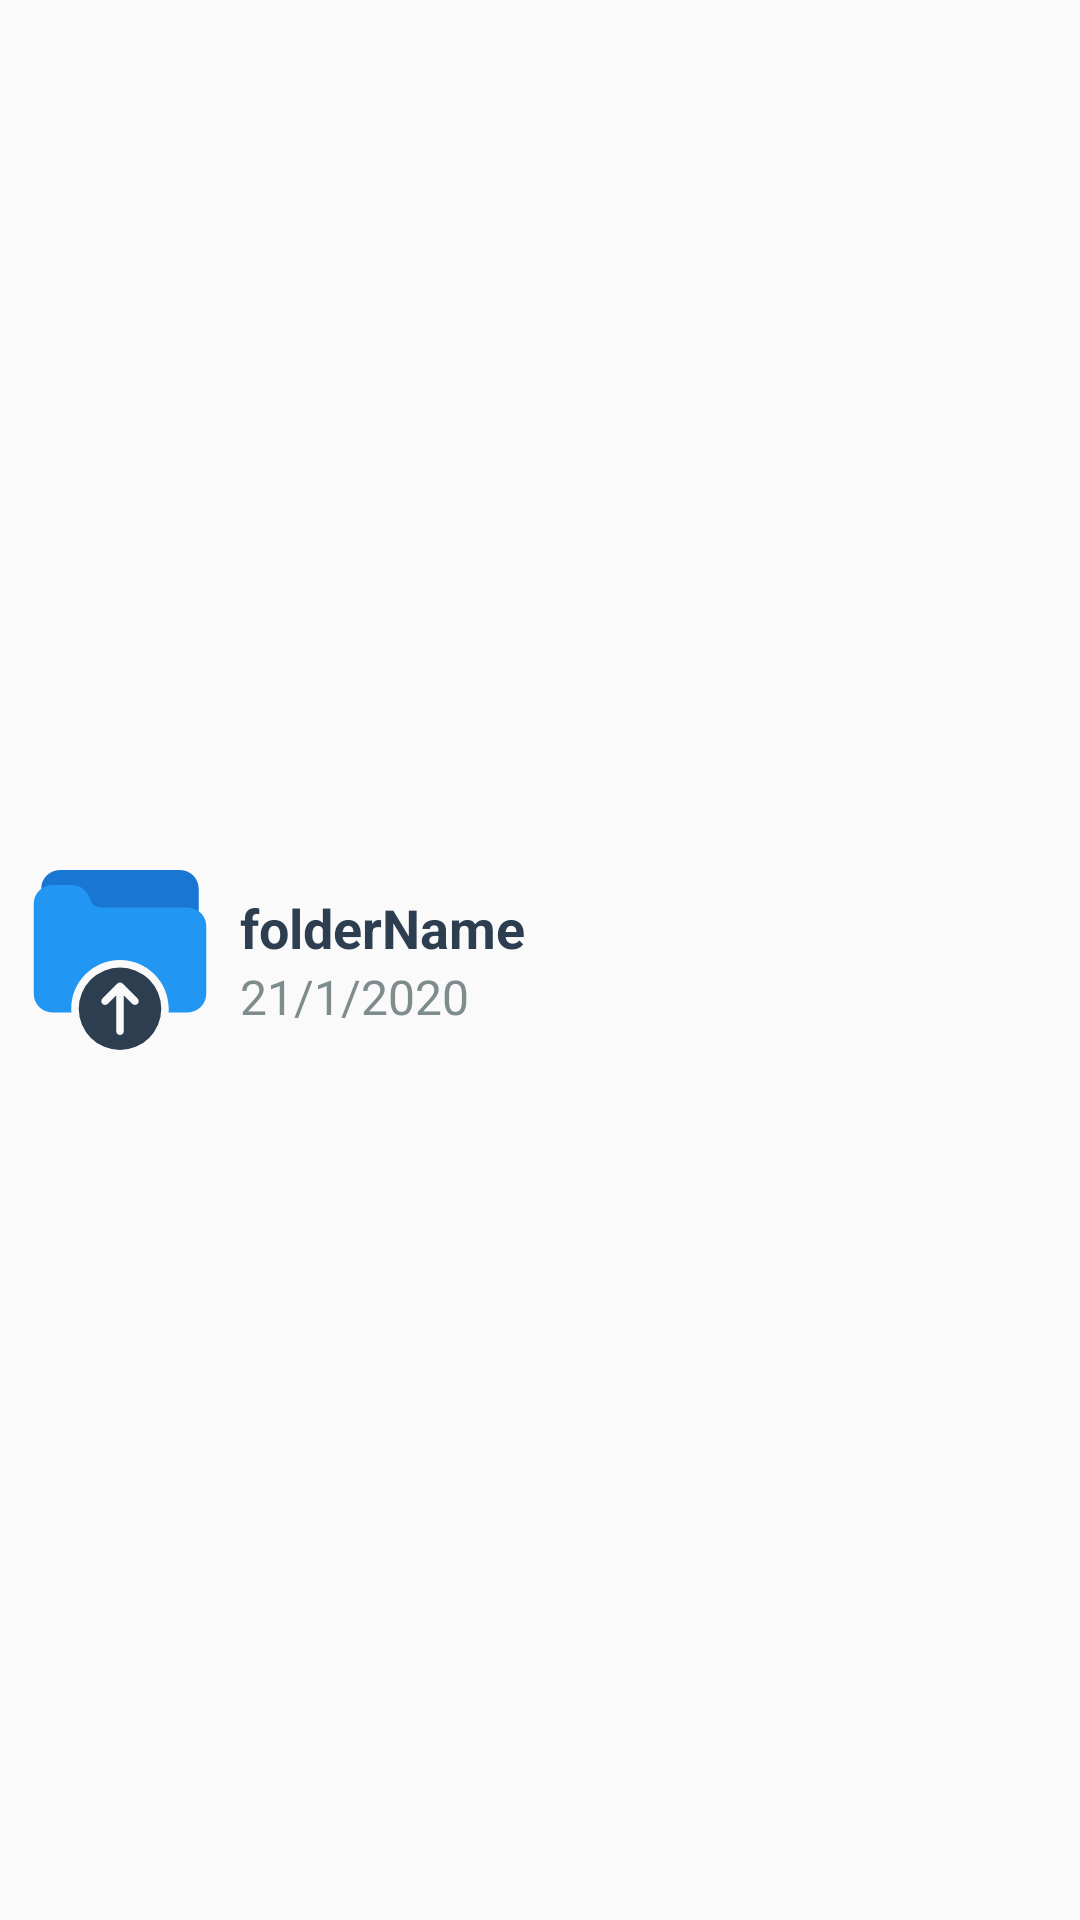

Android layout source for this screen:
<!-- AndroidManifest.xml: application theme AppTheme.NoActionBar.fullScreen -->
<!-- res/layout/folder_item.xml -->
<?xml version="1.0" encoding="utf-8"?>
<LinearLayout xmlns:android="http://schemas.android.com/apk/res/android"
    android:layout_width="match_parent"
    android:layout_height="wrap_content"
    android:gravity="center_vertical"
    android:orientation="horizontal"
    android:paddingStart="10dp"
    android:layout_marginTop="10dp"
    android:paddingEnd="5dp">

    <ImageView
        android:id="@+id/imgContainer"
        android:layout_width="60dp"
        android:layout_height="60dp"
        android:src="@drawable/ic_folder_back" />

    <LinearLayout
        android:layout_width="match_parent"
        android:layout_height="wrap_content"
        android:layout_gravity="center_vertical"
        android:layout_marginStart="10dp"
        android:orientation="vertical">

        <TextView
            android:id="@+id/tvName"
            android:layout_width="wrap_content"
            android:layout_height="wrap_content"
            android:maxLines="2"
            android:ellipsize="end"
            android:text="folderName"
            android:textColor="@color/colorPrimaryDark"
            android:textSize="18sp"
            android:textStyle="bold" />

        <TextView
            android:id="@+id/tvDate"
            android:layout_width="wrap_content"
            android:layout_height="wrap_content"
            android:text="21/1/2020"
            android:textColor="@color/colorAccent"
            android:textSize="16sp"
            android:textStyle="normal" />
    </LinearLayout>

</LinearLayout>
<!-- resources referenced by this layout -->
<resources>
  <color name="colorAccent">#7f8c8d</color>
  <color name="colorPrimaryDark">#2c3e50</color>
  <!-- drawable ic_folder_back (drawable) -->
  <vector android:height="24dp" android:viewportHeight="512"
      android:viewportWidth="512" android:width="24dp" xmlns:android="http://schemas.android.com/apk/res/android">
      <path android:fillColor="#2C3E50" android:pathData="M256.001,394.667m-117.333,0a117.333,117.333 0,1 1,234.666 0a117.333,117.333 0,1 1,-234.666 0"/>
      <path android:fillColor="#FAFAFA" android:pathData="M263.553,323.136c-4.16,-4.171 -10.914,-4.179 -15.085,-0.019c-0.006,0.006 -0.013,0.013 -0.019,0.019l-42.667,42.667c-4.093,4.237 -3.975,10.99 0.262,15.083c4.134,3.993 10.687,3.993 14.821,0l24.469,-24.469v102.251c0,5.891 4.776,10.667 10.667,10.667c5.891,0 10.667,-4.776 10.667,-10.667V356.416l24.448,24.448c4.237,4.093 10.99,3.975 15.083,-0.262c3.993,-4.134 3.993,-10.687 0,-14.821L263.553,323.136z"/>
      <path android:fillColor="#1976D2" android:pathData="M426.667,0H85.334C55.997,-0.101 32.132,23.598 32.03,52.936c-0.009,2.452 0.153,4.902 0.483,7.331c0.767,5.841 6.124,9.954 11.965,9.187c1.417,-0.186 2.782,-0.655 4.014,-1.379c4.708,-2.731 10.067,-4.138 15.509,-4.075h54.613c13.708,0.031 25.888,8.751 30.336,21.717l1.813,5.824c7.333,21.735 27.686,36.393 50.624,36.459h246.613c5.594,0.005 11.088,1.476 15.936,4.267c5.081,2.981 11.617,1.278 14.598,-3.803c0.956,-1.629 1.462,-3.482 1.466,-5.37v-69.76C480.001,23.878 456.122,0 426.667,0z"/>
      <path android:fillColor="#2196F3" android:pathData="M474.731,113.878c-8.115,-4.728 -17.339,-7.216 -26.731,-7.211H201.387c-13.708,-0.031 -25.888,-8.751 -30.336,-21.717l-1.813,-5.824c-7.333,-21.735 -27.686,-36.393 -50.624,-36.459H64.001c-9.171,-0.085 -18.197,2.295 -26.133,6.891c-4.178,2.367 -8.011,5.295 -11.392,8.704C16.29,68.166 10.582,81.794 10.667,96v256c0,29.455 23.878,53.333 53.333,53.333h53.867c-0.277,-3.541 -0.533,-7.061 -0.533,-10.667c0,-76.583 62.083,-138.667 138.667,-138.667s138.667,62.083 138.667,138.667c0,3.605 -0.277,7.125 -0.533,10.667h53.867c29.455,0 53.333,-23.878 53.333,-53.333V160C501.394,140.964 491.24,123.358 474.731,113.878z"/>
  </vector>
  <style name="AppTheme.NoActionBar.fullScreen" parent="Theme.AppCompat.Light.NoActionBar">
          <item name="colorPrimary">@color/colorPrimary</item>
          <item name="colorPrimaryDark">@color/colorPrimaryDark</item>
          <item name="colorAccent">@color/colorAccent</item>
          <item name="android:windowFullscreen">true</item>
      </style>
  <color name="colorPrimary">#34495e</color>
</resources>
